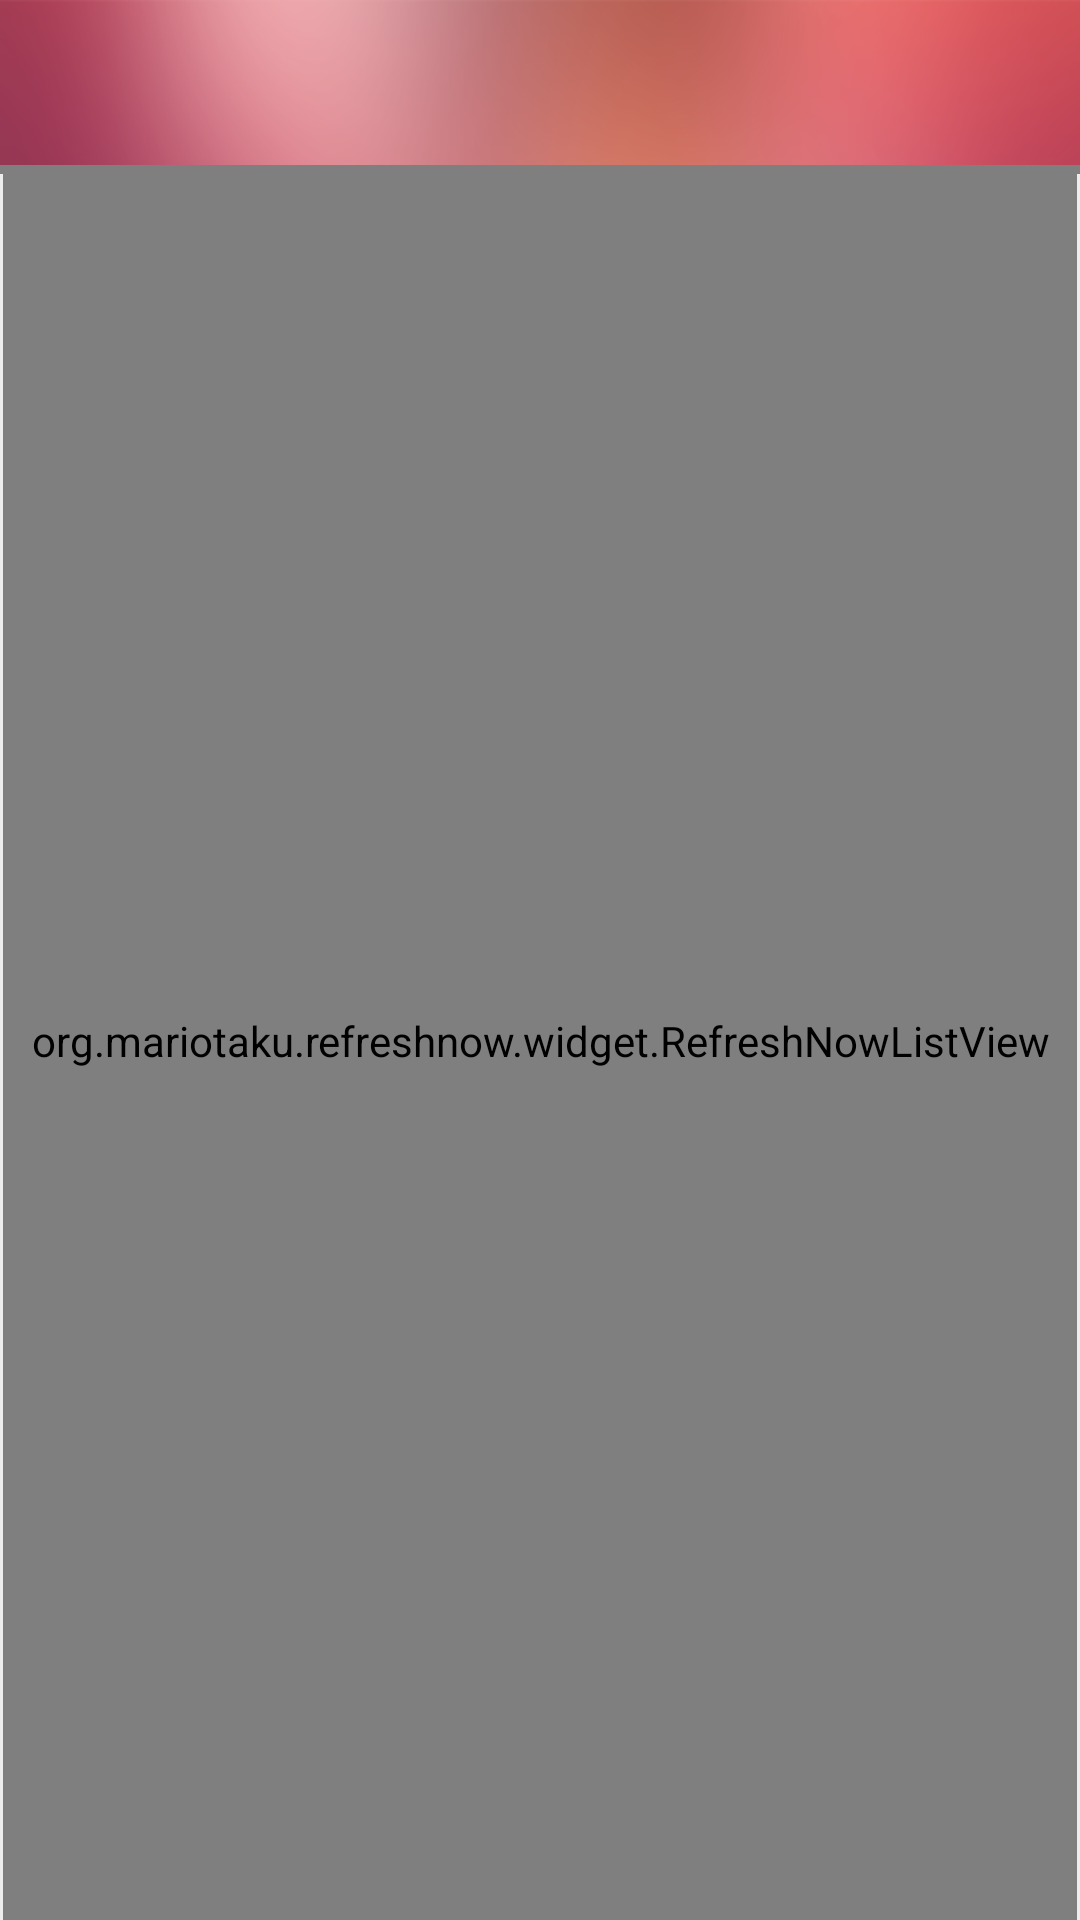

Write the Android layout XML for this screen, with the resource values it uses.
<!-- AndroidManifest.xml: application theme AppTheme -->
<!-- res/layout/activity_result.xml -->
<?xml version="1.0" encoding="utf-8"?>
<LinearLayout xmlns:android="http://schemas.android.com/apk/res/android"
    xmlns:app="http://schemas.android.com/apk/res-auto"
    android:layout_width="match_parent"
    android:layout_height="match_parent"
    android:orientation="vertical"
    android:background="@drawable/main_bg" >
    <include 
        layout="@layout/view_title"/>
    <RelativeLayout 
    	android:layout_width="match_parent"
    	android:layout_height="match_parent"
    	android:background="#ededed">
	    <org.mariotaku.refreshnow.widget.RefreshNowListView 
		    android:background="@drawable/tab_mainbody"
	       	android:layout_marginRight="1dip"
	       	android:layout_marginLeft="1dip"
		    android:scrollbars="none"
		    android:divider="@android:color/transparent"
		    android:dividerHeight="0dip"
		    android:id="@+id/result_list"
	        android:fadingEdge="none"
	        android:fastScrollEnabled="false"
	        android:cacheColorHint="#00000000"
	    	android:layout_width="match_parent"
	    	android:layout_height="match_parent">
		    
		</org.mariotaku.refreshnow.widget.RefreshNowListView>
		<org.mariotaku.refreshnow.widget.RefreshNowProgressIndicator
			android:id="@+id/result_list_progress"
			android:layout_width="match_parent"
			android:layout_height="3dp"
			app:spb_color="@integer/google_green"
			app:spb_colors="@array/gplus_colors"
			app:spb_interpolator="spb_interpolator_acceleratedecelerate"
			app:spb_mirror_mode="true"
			app:spb_reversed="true"
			app:spb_sections_count="2"
			app:spb_speed="2.5"
			app:spb_stroke_separator_length="0dp"
			app:spb_stroke_width="3dp"/>
    </RelativeLayout>

</LinearLayout>
<!-- res/layout/view_title.xml (included above) -->
<?xml version="1.0" encoding="utf-8"?>
<RelativeLayout  xmlns:android="http://schemas.android.com/apk/res/android"
    android:layout_width="match_parent"
    android:layout_height="55dip">
    <RelativeLayout
	    android:layout_width="match_parent"
	    android:layout_height="55dip"
	   	android:background="#ffff4444" 
	   	android:alpha="0.3">
	    
	</RelativeLayout>
	<TextView 
        android:id="@+id/title_name"
    	android:textStyle="bold"
        android:textColor="@android:color/white"
        android:textSize="20sp"
        android:layout_centerInParent="true"
    	android:layout_width="wrap_content"
    	android:gravity="center"
    	android:singleLine="true"
    	android:layout_height="wrap_content"/>
	<ProgressBar 
	    android:id="@+id/title_pb"
	    android:visibility="invisible"
	    android:layout_marginLeft="5dip"
	    android:layout_toRightOf="@id/title_name"
        android:layout_centerInParent="true"
		android:layout_width="wrap_content" 
      	android:layout_height="wrap_content"
      	style="?android:attr/progressBarStyleSmall">
	</ProgressBar>
	<TextView 
	    android:id="@+id/title_right"
        android:layout_alignParentRight="true"
        android:layout_centerVertical="true"
        android:padding="15dip"
		android:textColor="@android:color/white"
        android:visibility="gone"        
        android:textSize="14sp"
    	android:layout_width="wrap_content"
    	android:layout_height="wrap_content"/>	
	<ImageView 
	    android:id="@+id/title_left"
        android:layout_centerVertical="true"
        android:padding="15dip"
        android:visibility="gone"
    	android:layout_width="wrap_content"
    	android:layout_height="wrap_content"/>
	      	
    <LinearLayout 
 	    android:id="@+id/line_right"
  		android:layout_width="1dip"
  		android:layout_height="55dip"
  		android:orientation="vertical"
  		android:layout_alignLeft="@id/title_right"
  		android:background="@android:color/white"
  		android:visibility="gone"
  		android:alpha="0.3">
     
 	</LinearLayout>
 	<LinearLayout 
 	    android:id="@+id/line_left"
  		android:layout_width="1dip"
  		android:layout_height="55dip"
  		android:orientation="vertical"
  		android:layout_alignRight="@id/title_left"
  		android:background="@android:color/white"
  		android:visibility="gone"
  		android:alpha="0.3">
     
 	</LinearLayout>
</RelativeLayout>
<!-- resources referenced by this layout -->
<resources>
  <!-- drawable main_bg: png bitmap (drawable-hdpi, 212267 bytes) -->
  <style name="AppTheme" parent="AppBaseTheme">
          
      </style>
  <style name="AppBaseTheme" parent="android:Theme.Light">
          
      </style>
</resources>
